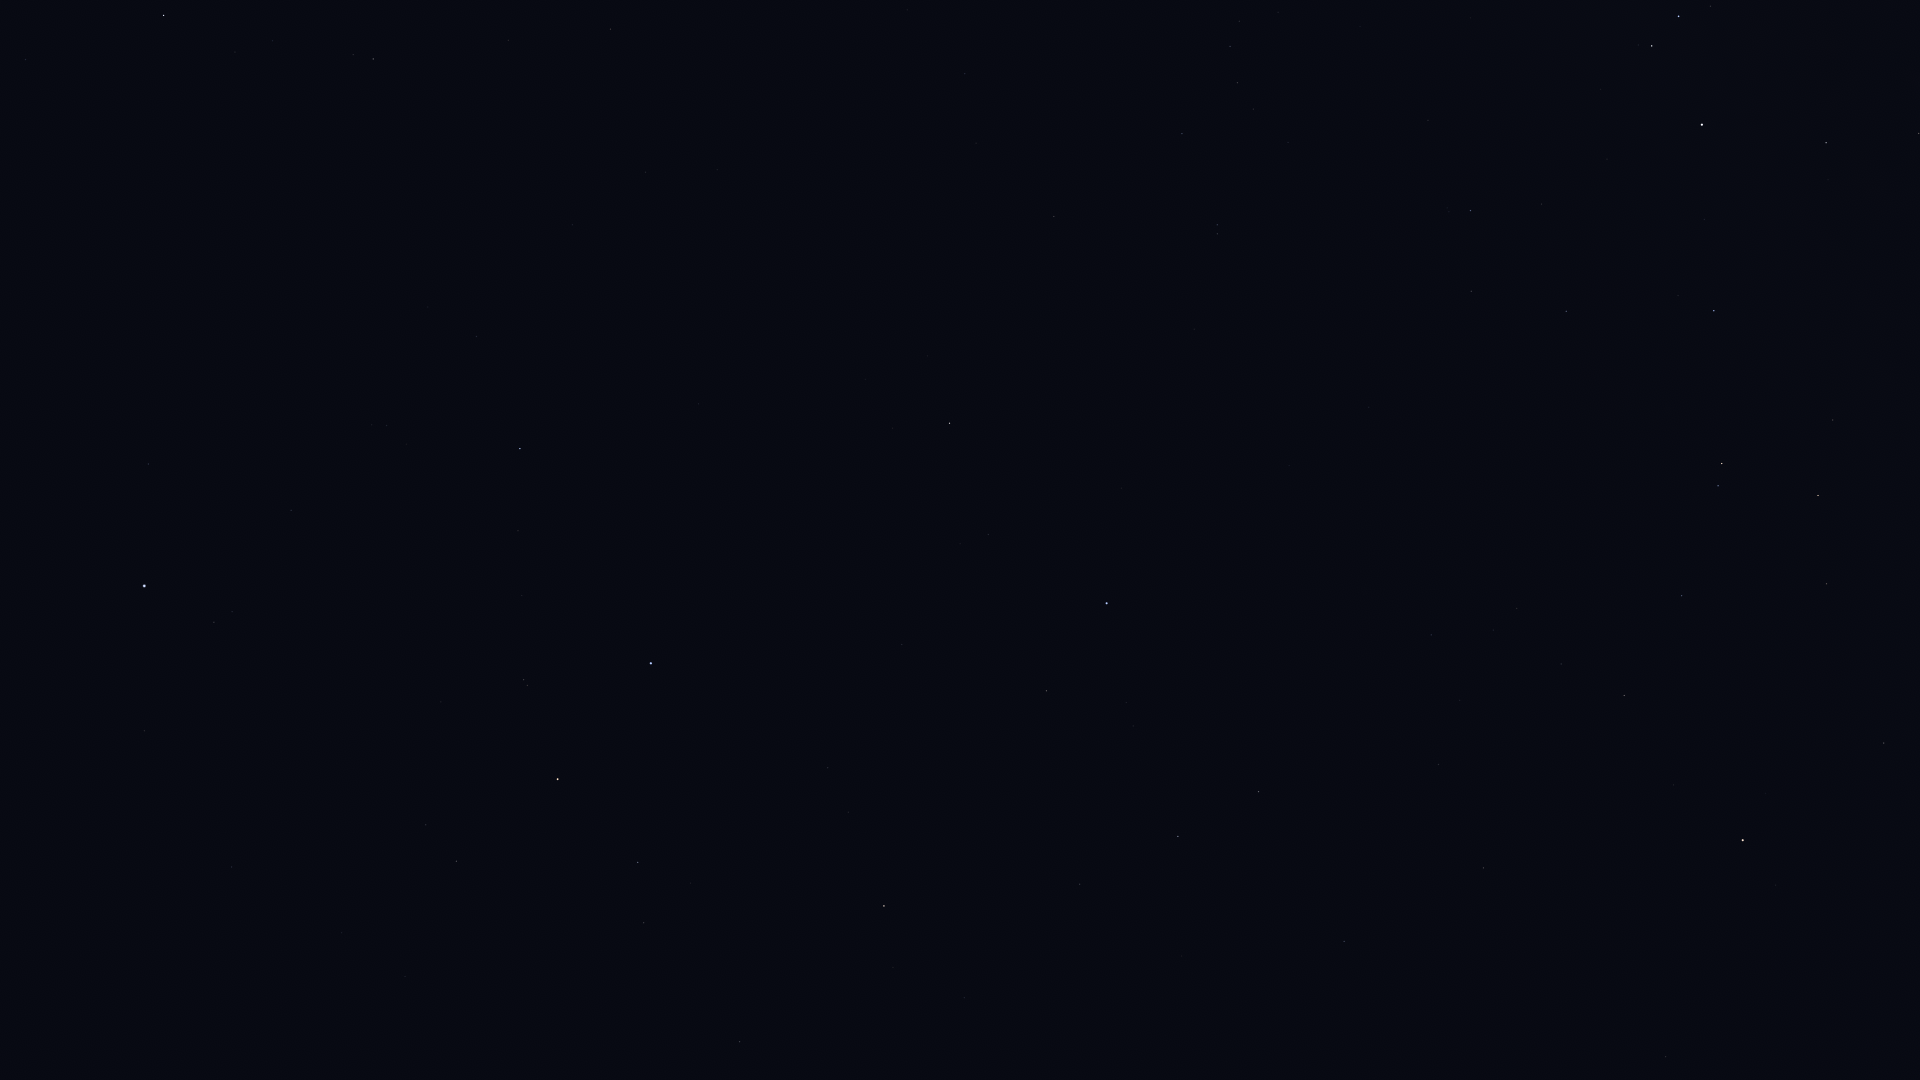

The file beside this chart, header and first rows:
Star_ID, Name, X, Y
109268, Alnair, 651, 663
81852, HIP 81852, 1666, 1057
82273, Atria, 1743, 840
82363, HIP 82363, 1827, 584
83081, HIP 83081, 1818, 496
83547, Rapeto, 1864, 150
84143, HIP 84143, 1826, 143
84787, Inquill, 1770, 281
85258, HIP 85258, 1722, 464
85267, HIP 85267, 1718, 486
85727, HIP 85727, 1682, 596
85792, HIP 85792, 1714, 311
86228, Sargas, 1702, 125
86796, Cervantes, 1658, 359
86929, HIP 86929, 1624, 695
88714, HIP 88714, 1566, 311
88866, HIP 88866, 1561, 664
90098, HIP 90098, 1517, 608
90422, HIP 90422, 1471, 211
90568, HIP 90568, 1471, 291
90887, HIP 90887, 1424, 52
91792, HIP 91792, 1483, 868
91875, HIP 91875, 1360, 26
92609, HIP 92609, 1431, 635
92953, HIP 92953, 1323, 150
92989, HIP 92989, 1290, 16
93015, HIP 93015, 1439, 764
93174, HIP 93174, 1278, 12
93542, HIP 93542, 1288, 142
93825, HIP 93825, 1239, 21
94005, HIP 94005, 1253, 109
94114, Meridiana, 1230, 46
94160, HIP 94160, 1238, 83
95241, Arkab Prior, 1217, 225
95294, Arkab Posterior, 1217, 234
95347, Rukbat, 1182, 134
98032, HIP 98032, 1054, 216
98412, HIP 98412, 965, 74
98495, HIP 98495, 1344, 941
99240, HIP 99240, 1259, 792
100751, Peacock, 1107, 603
102395, HIP 102395, 1178, 836
102831, HIP 102831, 717, 170
102978, HIP 102978, 611, 29
103227, HIP 103227, 1046, 691
103738, HIP 103738, 646, 172
105140, HIP 105140, 573, 225
105319, HIP 105319, 902, 644
105858, HIP 105858, 1080, 884
106824, Sāmaya, 481, 287
107556, Deneb Algedi, 164, 15
107608, HIP 107608, 428, 307
108085, Aldhanab, 520, 449
108375, Itonda, 515, 468
108661, HIP 108661, 331, 313
109111, HIP 109111, 518, 531
109139, HIP 109139, 26, 59
109422, HIP 109422, 372, 425
110130, HIP 110130, 884, 906
110997, HIP 110997, 524, 680
... 11 more rows
